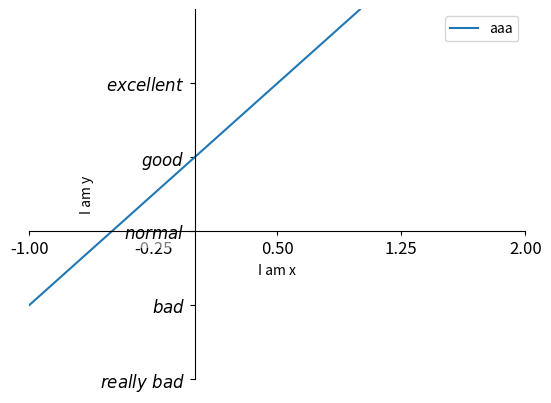

The matplotlib source for this figure:
import matplotlib.pyplot as plt
import numpy as np

# 透明度
x = np.linspace(-1, 1, 50)
y = 2 * x + 1

plt.figure()

plt.xlim((-1, 2))
plt.ylim((-2, 3))
plt.xlabel('I am x')
plt.ylabel('I am y')

new_ticks = np.linspace(-1, 2, 5)
plt.xticks(new_ticks)
plt.yticks([-2, -1, 0, 1, 2], [r'$really\ bad$', r'$bad$', r'$normal$', r'$good$', r'$excellent$'])

# gca get current axis
ax = plt.gca()
ax.spines['right'].set_color('none')
ax.spines['top'].set_color('none')
ax.xaxis.set_ticks_position('bottom')
ax.yaxis.set_ticks_position('left')
ax.spines['bottom'].set_position(('data', 0))
ax.spines['left'].set_position(('data', 0))

for label in ax.get_xticklabels() + ax.get_yticklabels():
    label.set_fontsize(12)
    label.set_bbox(dict(facecolor='white', edgecolor='None', alpha=0.5))

l1, = plt.plot(x, y, label='up')
plt.legend(loc='best', handles=[l1, ], labels=['aaa', ])
plt.show()
